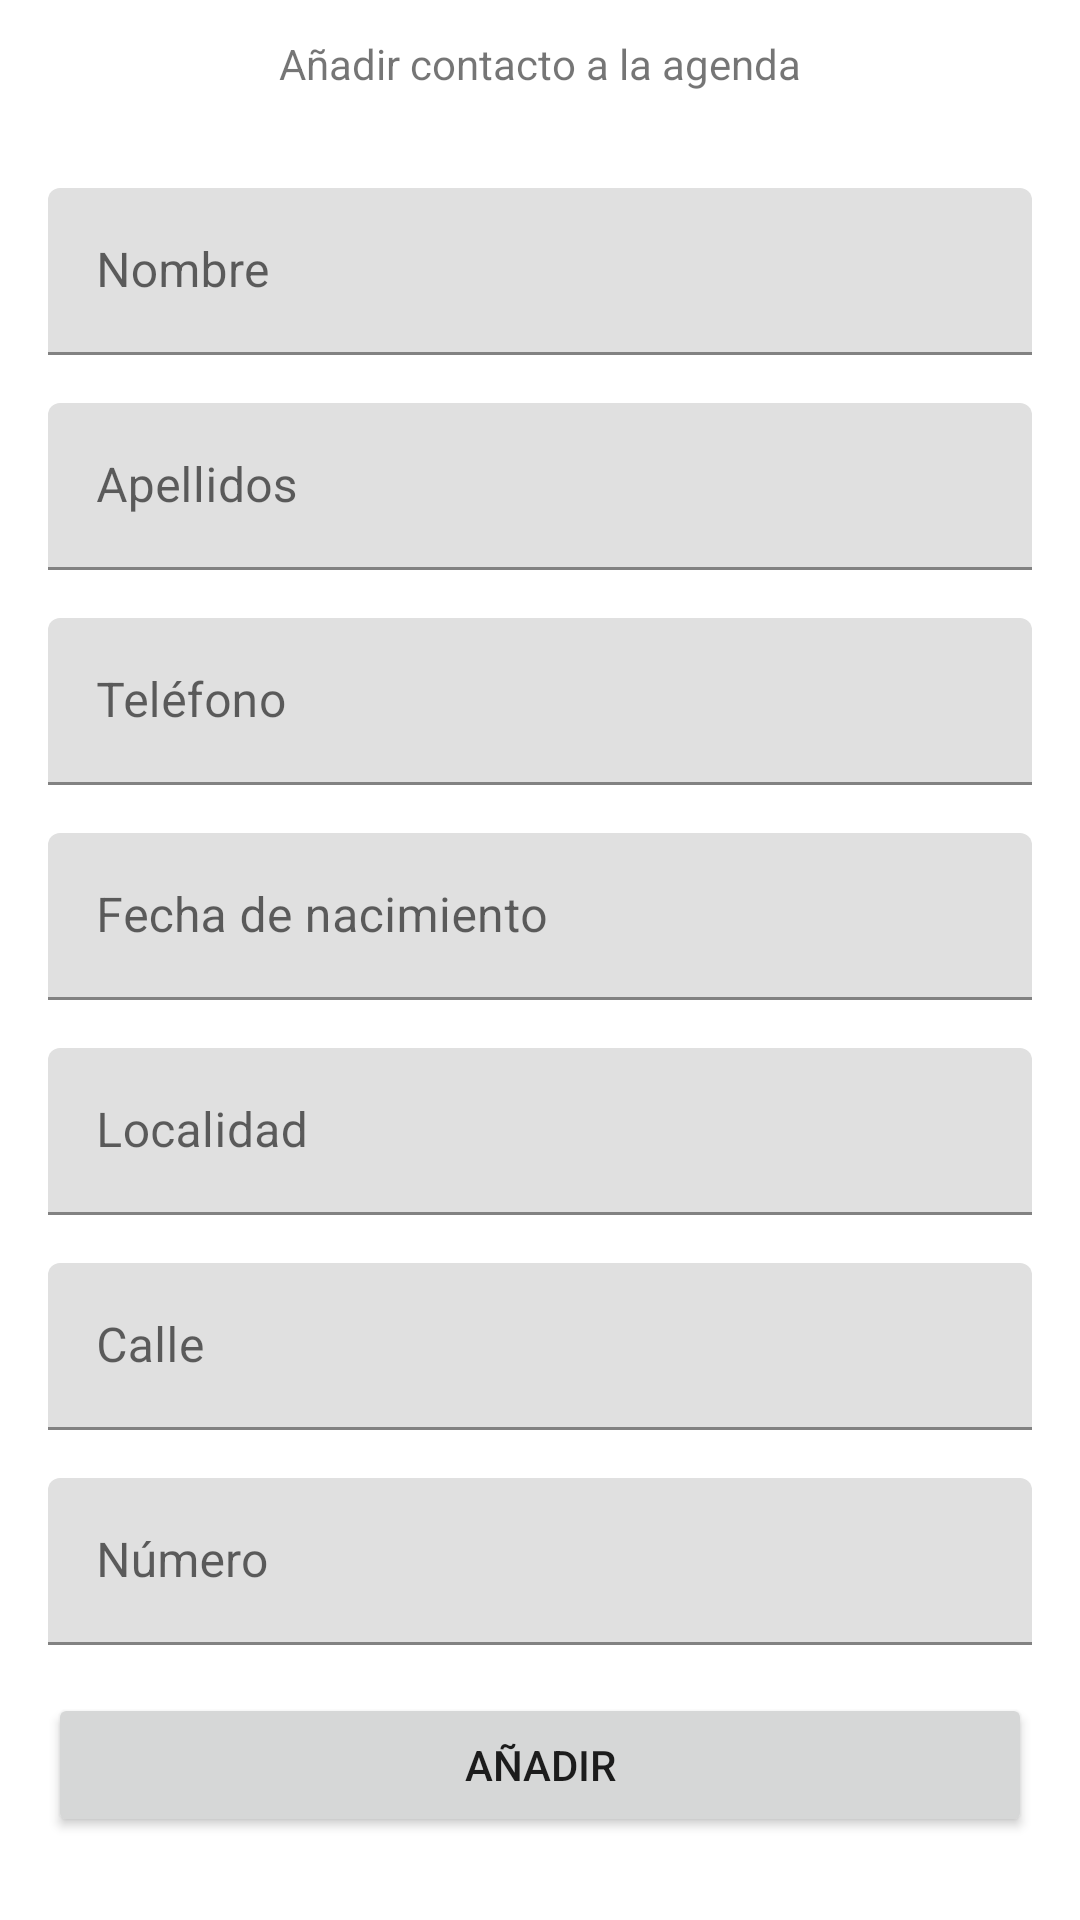

This screen was rendered from an Android layout file. Write that file and the resources it references.
<!-- AndroidManifest.xml: application theme Theme.PSPExamenCRUD -->
<!-- res/layout/activity_add_agenda.xml -->
<?xml version="1.0" encoding="utf-8"?>
<androidx.constraintlayout.widget.ConstraintLayout xmlns:android="http://schemas.android.com/apk/res/android"
    xmlns:app="http://schemas.android.com/apk/res-auto"
    xmlns:tools="http://schemas.android.com/tools"
    android:layout_width="match_parent"
    android:layout_height="match_parent"
    tools:context=".model.entity.AddAgendaActivity">

    <TextView
        android:id="@+id/tvNewTitle"
        android:layout_width="wrap_content"
        android:layout_height="wrap_content"
        android:layout_marginTop="16dp"
        android:text="Añadir contacto a la agenda"
        app:layout_constraintBottom_toTopOf="@+id/tilAddNombre"
        app:layout_constraintEnd_toEndOf="parent"
        app:layout_constraintHorizontal_bias="0.5"
        app:layout_constraintStart_toStartOf="parent"
        app:layout_constraintTop_toTopOf="parent" />

    <com.google.android.material.textfield.TextInputLayout
        android:id="@+id/tilAddNombre"
        android:layout_width="0dp"
        android:layout_height="wrap_content"
        android:layout_marginStart="16dp"
        android:layout_marginTop="32dp"
        android:layout_marginEnd="16dp"
        app:layout_constraintBottom_toTopOf="@+id/tilAddApellidos"
        app:layout_constraintEnd_toEndOf="parent"
        app:layout_constraintHorizontal_bias="0.5"
        app:layout_constraintStart_toStartOf="parent"
        app:layout_constraintTop_toBottomOf="@+id/tvNewTitle">

        <com.google.android.material.textfield.TextInputEditText
            android:id="@+id/tietAddNombre"
            android:layout_width="match_parent"
            android:layout_height="wrap_content"
            android:hint="Nombre"
            android:imeOptions="actionNext"
            android:singleLine="true"
            android:nextFocusForward="@id/tietAddApellidos" />
    </com.google.android.material.textfield.TextInputLayout>

    <com.google.android.material.textfield.TextInputLayout
        android:id="@+id/tilAddApellidos"
        android:layout_width="0dp"
        android:layout_height="wrap_content"
        android:layout_marginStart="16dp"
        android:layout_marginTop="16dp"
        android:layout_marginEnd="16dp"
        app:layout_constraintBottom_toTopOf="@+id/tilAddTelefono"
        app:layout_constraintEnd_toEndOf="parent"
        app:layout_constraintHorizontal_bias="0.5"
        app:layout_constraintStart_toStartOf="parent"
        app:layout_constraintTop_toBottomOf="@+id/tilAddNombre">

        <com.google.android.material.textfield.TextInputEditText
            android:id="@+id/tietAddApellidos"
            android:layout_width="match_parent"
            android:layout_height="wrap_content"
            android:hint="Apellidos"
            android:singleLine="true"
            android:imeOptions="actionNext"
            android:nextFocusForward="@id/tietAddTelefono"/>
    </com.google.android.material.textfield.TextInputLayout>

    <com.google.android.material.textfield.TextInputLayout
        android:id="@+id/tilAddTelefono"
        android:layout_width="0dp"
        android:layout_height="wrap_content"
        android:layout_marginStart="16dp"
        android:layout_marginTop="16dp"
        android:layout_marginEnd="16dp"
        app:layout_constraintBottom_toTopOf="@+id/tilAddFechaNacimiento"
        app:layout_constraintEnd_toEndOf="parent"
        app:layout_constraintHorizontal_bias="0.5"
        app:layout_constraintStart_toStartOf="parent"
        app:layout_constraintTop_toBottomOf="@+id/tilAddApellidos" >

        <com.google.android.material.textfield.TextInputEditText
            android:id="@+id/tietAddTelefono"
            android:layout_width="match_parent"
            android:layout_height="wrap_content"
            android:hint="Teléfono"
            android:imeOptions="actionNext"
            android:nextFocusForward="@id/tietAddFechaNacimiento"
            android:singleLine="true"
            android:inputType="number"/>
    </com.google.android.material.textfield.TextInputLayout>

    <com.google.android.material.textfield.TextInputLayout
        android:id="@+id/tilAddFechaNacimiento"
        android:layout_width="0dp"
        android:layout_height="wrap_content"
        android:layout_marginStart="16dp"
        android:layout_marginTop="16dp"
        android:layout_marginEnd="16dp"
        app:layout_constraintBottom_toTopOf="@+id/tilAddLocalidad"
        app:layout_constraintEnd_toEndOf="parent"
        app:layout_constraintHorizontal_bias="0.5"
        app:layout_constraintStart_toStartOf="parent"
        app:layout_constraintTop_toBottomOf="@+id/tilAddTelefono">

        <com.google.android.material.textfield.TextInputEditText
            android:id="@+id/tietAddFechaNacimiento"
            android:layout_width="match_parent"
            android:layout_height="wrap_content"
            android:hint="Fecha de nacimiento"
            android:singleLine="true"
            android:imeOptions="actionNext"
            android:nextFocusForward="@id/tietAddLocalidad"
            android:inputType="date"/>
    </com.google.android.material.textfield.TextInputLayout>

    <com.google.android.material.textfield.TextInputLayout
        android:id="@+id/tilAddLocalidad"
        android:layout_width="0dp"
        android:layout_height="wrap_content"
        android:layout_marginStart="16dp"
        android:layout_marginTop="16dp"
        android:layout_marginEnd="16dp"
        app:layout_constraintBottom_toTopOf="@+id/tilAddCalle"
        app:layout_constraintEnd_toEndOf="parent"
        app:layout_constraintHorizontal_bias="0.5"
        app:layout_constraintStart_toStartOf="parent"
        app:layout_constraintTop_toBottomOf="@+id/tilAddFechaNacimiento">

        <com.google.android.material.textfield.TextInputEditText
            android:id="@+id/tietAddLocalidad"
            android:layout_width="match_parent"
            android:layout_height="wrap_content"
            android:hint="Localidad"
            android:singleLine="true"
            android:imeOptions="actionNext"
            android:nextFocusForward="@id/tietAddCalle" />
    </com.google.android.material.textfield.TextInputLayout>

    <com.google.android.material.textfield.TextInputLayout
        android:id="@+id/tilAddCalle"
        android:layout_width="0dp"
        android:layout_height="wrap_content"
        android:layout_marginStart="16dp"
        android:layout_marginTop="16dp"
        android:layout_marginEnd="16dp"
        app:layout_constraintBottom_toTopOf="@+id/tilAddNumero"
        app:layout_constraintEnd_toEndOf="parent"
        app:layout_constraintHorizontal_bias="0.5"
        app:layout_constraintStart_toStartOf="parent"
        app:layout_constraintTop_toBottomOf="@+id/tilAddLocalidad">

        <com.google.android.material.textfield.TextInputEditText
            android:id="@+id/tietAddCalle"
            android:layout_width="match_parent"
            android:layout_height="wrap_content"
            android:hint="Calle"
            android:singleLine="true"
            android:imeOptions="actionNext"
            android:nextFocusForward="@id/tietAddNumero" />
    </com.google.android.material.textfield.TextInputLayout>

    <com.google.android.material.textfield.TextInputLayout
        android:id="@+id/tilAddNumero"
        android:layout_width="0dp"
        android:layout_height="wrap_content"
        android:layout_marginStart="16dp"
        android:layout_marginTop="16dp"
        android:layout_marginEnd="16dp"
        app:layout_constraintBottom_toTopOf="@+id/btnAddAgenda"
        app:layout_constraintEnd_toEndOf="parent"
        app:layout_constraintHorizontal_bias="0.5"
        app:layout_constraintStart_toStartOf="parent"
        app:layout_constraintTop_toBottomOf="@+id/tilAddCalle">

        <com.google.android.material.textfield.TextInputEditText
            android:id="@+id/tietAddNumero"
            android:layout_width="match_parent"
            android:layout_height="wrap_content"
            android:hint="Número"
            android:singleLine="true"
            android:imeOptions="actionDone"
            android:inputType="number"/>
    </com.google.android.material.textfield.TextInputLayout>

    <Button
        android:id="@+id/btnAddAgenda"
        android:layout_width="0dp"
        android:layout_height="wrap_content"
        android:layout_marginStart="16dp"
        android:layout_marginTop="16dp"
        android:layout_marginEnd="16dp"
        android:layout_marginBottom="32dp"
        android:text="Añadir"
        app:layout_constraintBottom_toBottomOf="parent"
        app:layout_constraintEnd_toEndOf="parent"
        app:layout_constraintStart_toStartOf="parent"
        app:layout_constraintTop_toBottomOf="@+id/tilAddNumero" />

</androidx.constraintlayout.widget.ConstraintLayout>
<!-- resources referenced by this layout -->
<resources>
  <style name="Theme.PSPExamenCRUD" parent="Theme.MaterialComponents.DayNight.DarkActionBar">
          
          <item name="colorPrimary">@color/purple_500</item>
          <item name="colorPrimaryVariant">@color/purple_700</item>
          <item name="colorOnPrimary">@color/white</item>
          
          <item name="colorSecondary">@color/teal_200</item>
          <item name="colorSecondaryVariant">@color/teal_700</item>
          <item name="colorOnSecondary">@color/black</item>
          
          <item name="android:statusBarColor" tools:targetApi="l">?attr/colorPrimaryVariant</item>
          
      </style>
  <!-- not gathered from this repository: default colours our renderer supplied (Android Studio template values) -->
  <color name="purple_500">#FF6200EE</color>
  <color name="purple_700">#FF3700B3</color>
  <color name="teal_200">#FF03DAC5</color>
  <color name="teal_700">#FF018786</color>
  <color name="black">#FF000000</color>
  <color name="white">#FFFFFFFF</color>
</resources>
